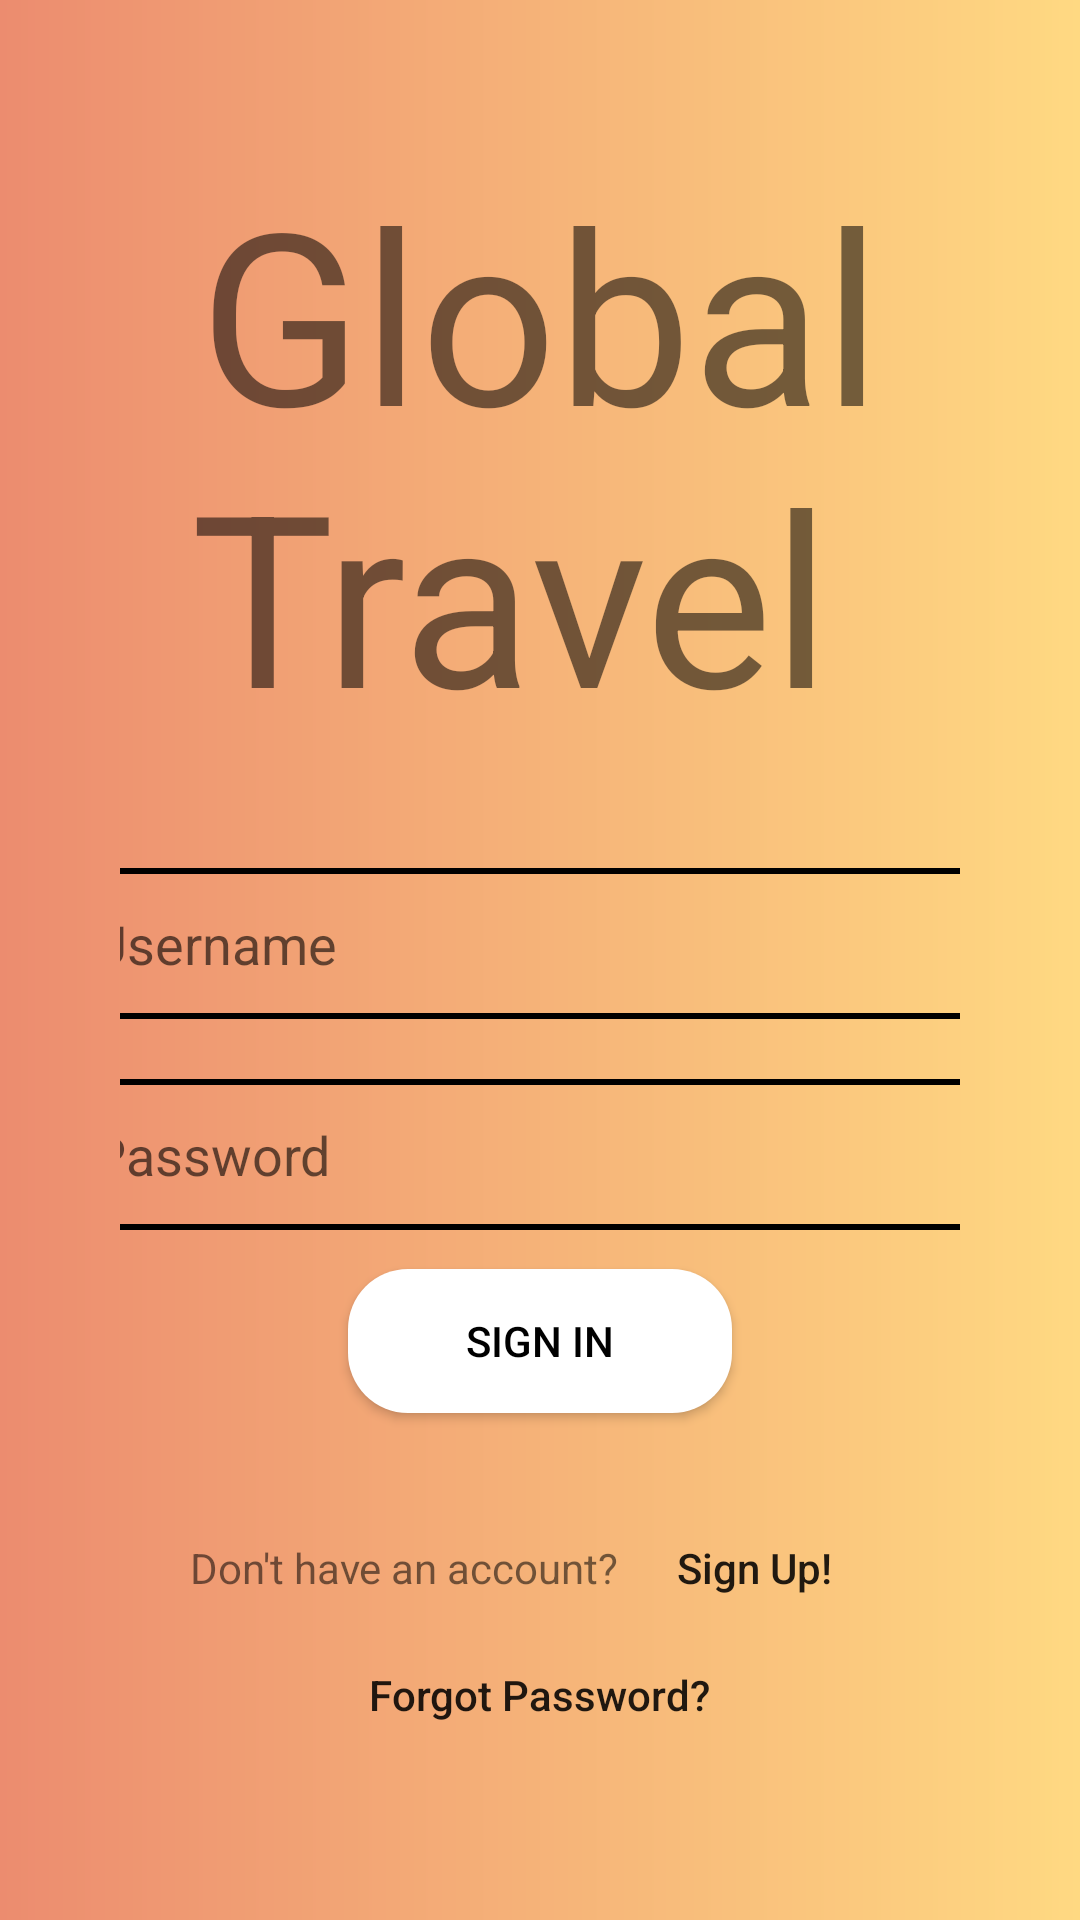

This screen was rendered from an Android layout file. Write that file and the resources it references.
<!-- AndroidManifest.xml: application theme Theme.Xplore -->
<!-- res/layout/activity_home_screen.xml -->
<?xml version="1.0" encoding="utf-8"?>
<LinearLayout xmlns:android="http://schemas.android.com/apk/res/android"
    xmlns:app="http://schemas.android.com/apk/res-auto"
    xmlns:tools="http://schemas.android.com/tools"
    android:layout_width="match_parent"
    android:layout_height="match_parent"
    android:background="@drawable/login_bg"
    android:gravity="center"
    android:padding="40dp"
    android:orientation="vertical"
    tools:context=".LoginScreen">

    <TextView
        android:layout_width="match_parent"
        android:layout_height="wrap_content"
        android:layout_marginBottom="25dp"
        android:gravity="center"
        android:text="Global Travel "
        android:textSize="80sp" />

    <EditText
        android:id="@+id/etEmail"
        android:layout_width="325dp"
        android:layout_height="wrap_content"
        android:layout_marginTop="13dp"
        android:layout_marginBottom="5dp"
        android:background="@drawable/login_fields"
        android:hint="Username"
        android:padding="13dp"
        android:textSize="18sp" />

    <EditText
        android:id="@+id/etPassword"
        android:layout_width="325dp"
        android:layout_height="wrap_content"
        android:layout_marginTop="15dp"
        android:layout_marginBottom="13dp"
        android:padding="13dp"
        android:background="@drawable/login_fields"
        android:hint="Password"
        android:textSize="18sp" />

    <Button
        android:id="@+id/buttonLogin"
        android:layout_width="128dp"
        android:layout_height="wrap_content"
        android:background="@drawable/sign_in_button"
        android:textColor="@android:color/black"
        android:text="SIGN IN" />

    <LinearLayout
        android:layout_width="match_parent"
        android:layout_height="70dp"
        android:gravity="center|bottom">

        <TextView
            android:layout_width="wrap_content"
            android:layout_height="wrap_content"
            android:text="Don't have an account?" />

        <Button
            android:id="@+id/buttonSignUp"
            android:layout_width="90dp"
            android:layout_height="38dp"
            android:style="?android:borderlessButtonStyle"
            android:text="Sign Up!"
            android:textAllCaps="false" />
    </LinearLayout>

    <Button
        android:id="@+id/buttonForgotPwd"
        android:layout_width="wrap_content"
        android:layout_height="wrap_content"
        android:style="?android:borderlessButtonStyle"
        android:text="Forgot Password?"
        android:textAllCaps="false" />

</LinearLayout>
<!-- resources referenced by this layout -->
<resources>
  <!-- drawable login_bg (drawable) -->
  <?xml version="1.0" encoding="utf-8"?>
  <shape xmlns:android="http://schemas.android.com/apk/res/android">
      <gradient
          android:endColor="#FFD982"
          android:startColor="#EC8C6F" />
  </shape>
  <!-- drawable login_fields (drawable) -->
  <?xml version="1.0" encoding="utf-8"?>
  <shape xmlns:android="http://schemas.android.com/apk/res/android"
      android:shape="rectangle" >
  
      <corners
          android:radius="20dp" />
      <stroke
          android:width="2dp"
          android:color="@android:color/black" />
  </shape>
  <!-- drawable sign_in_button (drawable) -->
  <?xml version="1.0" encoding="utf-8"?>
  <ripple xmlns:android="http://schemas.android.com/apk/res/android"
      android:color="@color/hover">
      <item>
          <shape android:shape="rectangle">
              <solid android:color="#fff" />
              <corners android:radius="20dp" />
          </shape>
      </item>
  </ripple>
  <style name="Theme.Xplore" parent="Theme.MaterialComponents.DayNight.DarkActionBar">
          
          <item name="colorPrimary">@color/white</item>
          <item name="colorPrimaryVariant">@color/white</item>
          <item name="colorOnPrimary">@color/white</item>
          
          <item name="colorSecondary">@color/teal_200</item>
          <item name="colorSecondaryVariant">@color/white</item>
          <item name="colorOnSecondary">@color/white</item>
          
          <item name="android:statusBarColor">?attr/colorPrimaryVariant</item>
          
      </style>
  <color name="hover">#2B2D2F</color>
  <color name="white">#FFFFFFFF</color>
  <color name="teal_200">#FF03DAC5</color>
</resources>
